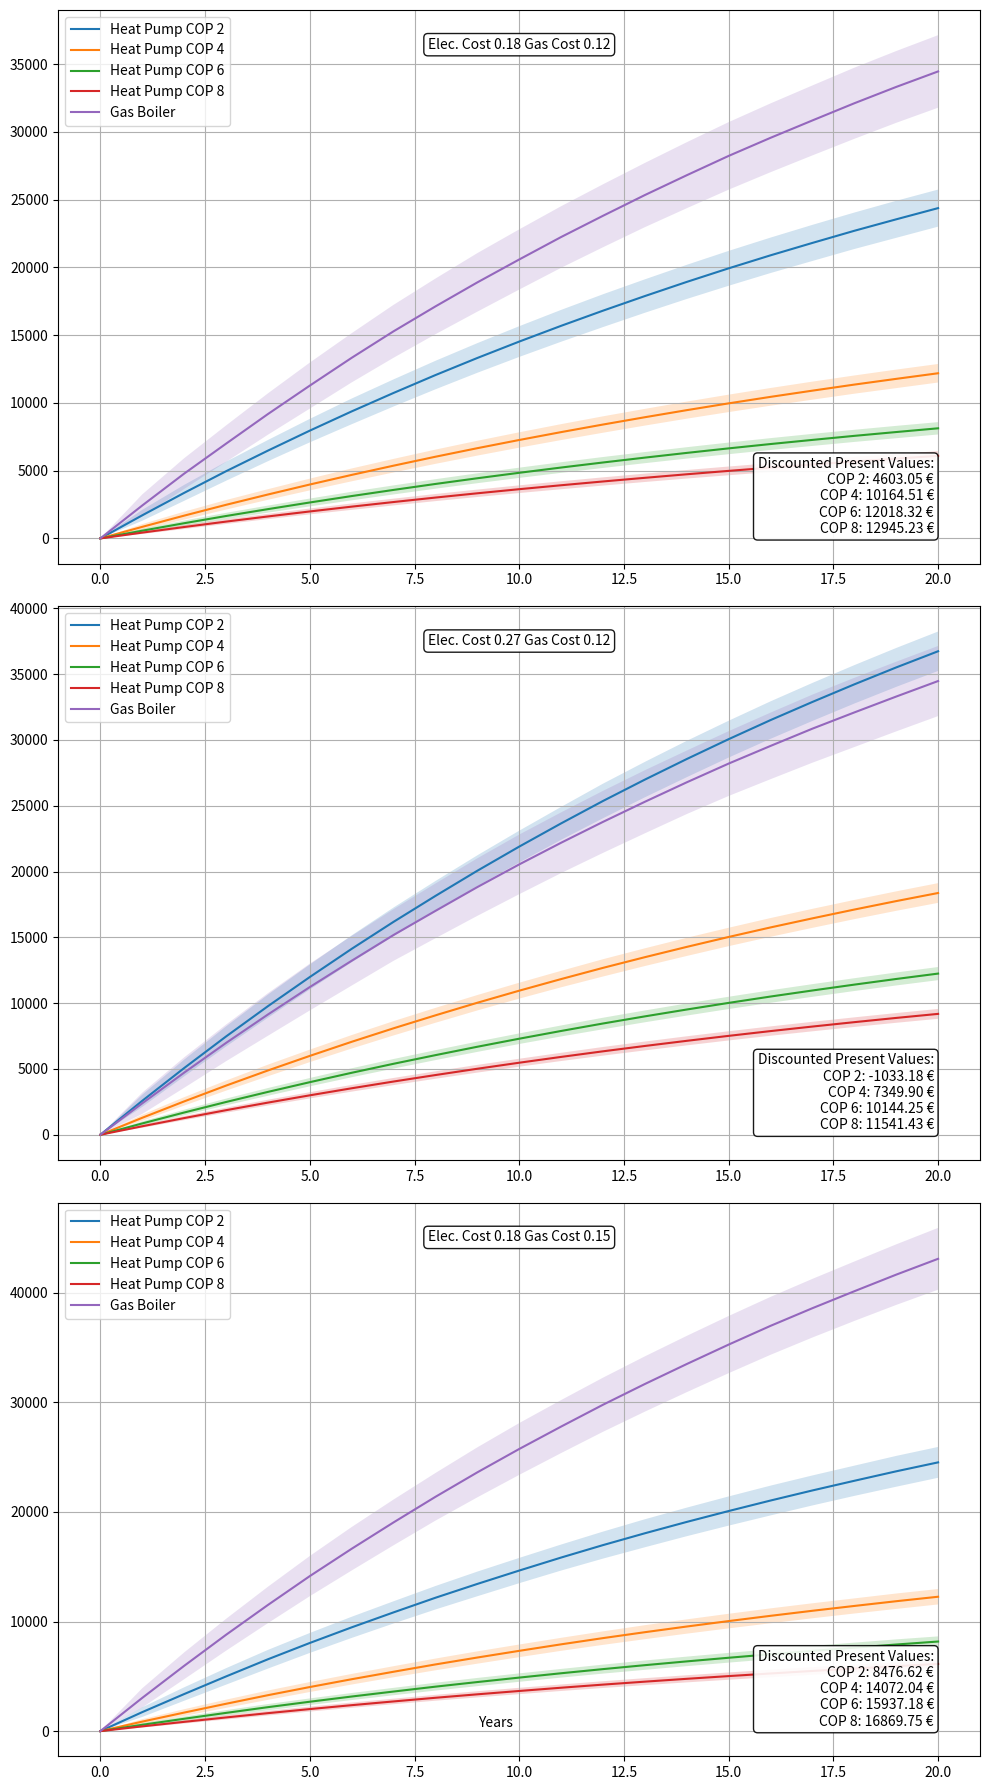

This chart was generated by the following Python code:
import matplotlib.pyplot as plt
import numpy as np

# Constants
years = np.arange(21)  # 0 to 20 years
n_simulations = 1000  # number of Monte Carlo simulations
upfront_hp = 0  # in euros
upfront_gb = 0  # in euros
cost_per_kwh_gas = 0.15  # in euros
cop_hp_values = [2, 4, 6, 8]  # different COP values for the Heat Pump
cop_gb = 0.95
interest = 0.04  # 4%

# Heating demand (assumed to be 10000 kWh/year)
heating_demand_mean = 20000

# Standard deviation for the parameters (assumed values)
std_dev_electricity = 0.04
std_dev_gas = 0.04
std_dev_demand = 2000

# Different pairs of electricity and gas prices
electricity_prices = [0.18, 0.27, 0.18]
gas_prices = [0.12, 0.12, 0.15]

# Initialize the total costs
total_cost_hp = np.zeros((len(electricity_prices), len(cop_hp_values), n_simulations, len(years)))
total_cost_gb = np.zeros((len(electricity_prices), n_simulations, len(years)))

# Run the Monte Carlo simulations
np.random.seed(0)  # for reproducibility
for j in range(len(electricity_prices)):
    cost_per_kwh_electricity = electricity_prices[j]
    cost_per_kwh_gas = gas_prices[j]
    total_cost_hp[j, :, :, 0] = upfront_hp
    total_cost_gb[j, :, 0] = upfront_gb
    for i in range(1, len(years)):
        # Draw random values for the parameters
        cost_per_kwh_electricity_i = np.random.normal(cost_per_kwh_electricity, std_dev_electricity, n_simulations)
        cost_per_kwh_gas_i = np.random.normal(cost_per_kwh_gas, std_dev_gas, n_simulations)
        heating_demand_i = np.random.normal(heating_demand_mean, std_dev_demand, n_simulations)

        # Energy cost per year (heating demand / COP * cost per kWh)
        for k in range(len(cop_hp_values)):
            cop_hp = cop_hp_values[k]
            energy_cost_per_year_hp = heating_demand_i / cop_hp * cost_per_kwh_electricity_i
            total_cost_hp[j, k, :, i] = total_cost_hp[j, k, :, i-1] + energy_cost_per_year_hp / ((1 + interest) ** i)

        energy_cost_per_year_gb = heating_demand_i / cop_gb * cost_per_kwh_gas_i
        total_cost_gb[j, :, i] = total_cost_gb[j, :, i-1] + energy_cost_per_year_gb / ((1 + interest) ** i)

# Calculate the mean and standard deviation of the total costs
mean_total_cost_hp = total_cost_hp.mean(axis=2)
mean_total_cost_gb = total_cost_gb.mean(axis=1)
std_total_cost_hp = total_cost_hp.std(axis=2)
std_total_cost_gb = total_cost_gb.std(axis=1)

# Plot
fig, axs = plt.subplots(len(electricity_prices), figsize=(10, 6*len(electricity_prices)))

for j in range(len(electricity_prices)):
    for k in range(len(cop_hp_values)):
        axs[j].plot(years, mean_total_cost_hp[j, k, :], label='Heat Pump COP {}'.format(cop_hp_values[k]))
        axs[j].fill_between(years, mean_total_cost_hp[j, k, :] - std_total_cost_hp[j, k, :], mean_total_cost_hp[j, k, :] + std_total_cost_hp[j, k, :], alpha=0.2)
    axs[j].plot(years, mean_total_cost_gb[j, :], label='Gas Boiler')
    axs[j].fill_between(years, mean_total_cost_gb[j, :] - std_total_cost_gb[j, :], mean_total_cost_gb[j, :] + std_total_cost_gb[j, :], alpha=0.2)

    # Calculate and display the discounted present values
    text_lines = ['Discounted Present Values:']
    for k in range(len(cop_hp_values)):
        mean_difference = mean_total_cost_hp[j, k, -1] - mean_total_cost_gb[j, -1]
        present_value_mean_difference = mean_difference / ((1 + interest) ** years[-1])
        text_lines.append('COP {}: {:.2f} €'.format(cop_hp_values[k], -present_value_mean_difference))

    # Adding the text box
    textstr = '\n'.join(text_lines)
    props = dict(boxstyle='round', facecolor='white', alpha=0.9)

    # Place a text box in bottom right in axes coords
    axs[j].text(0.95, 0.05, textstr, transform=axs[j].transAxes, fontsize=10, verticalalignment='bottom', horizontalalignment='right', bbox=props)

    # Add the subplot title inside the plot
    axs[j].text(0.5, 0.95, 'Elec. Cost {} Gas Cost {}'.format(electricity_prices[j], gas_prices[j]), transform=axs[j].transAxes, fontsize=10, verticalalignment='top', horizontalalignment='center', bbox=props)

    axs[j].legend()
    axs[j].grid(True)

# Set common labels
fig.text(0.5, 0.04, 'Years', ha='center', va='center')
# fig.text(0.04, 0.5, 'Total Cost (€)', ha='center', va='center', rotation='vertical')

plt.tight_layout()
plt.show()
